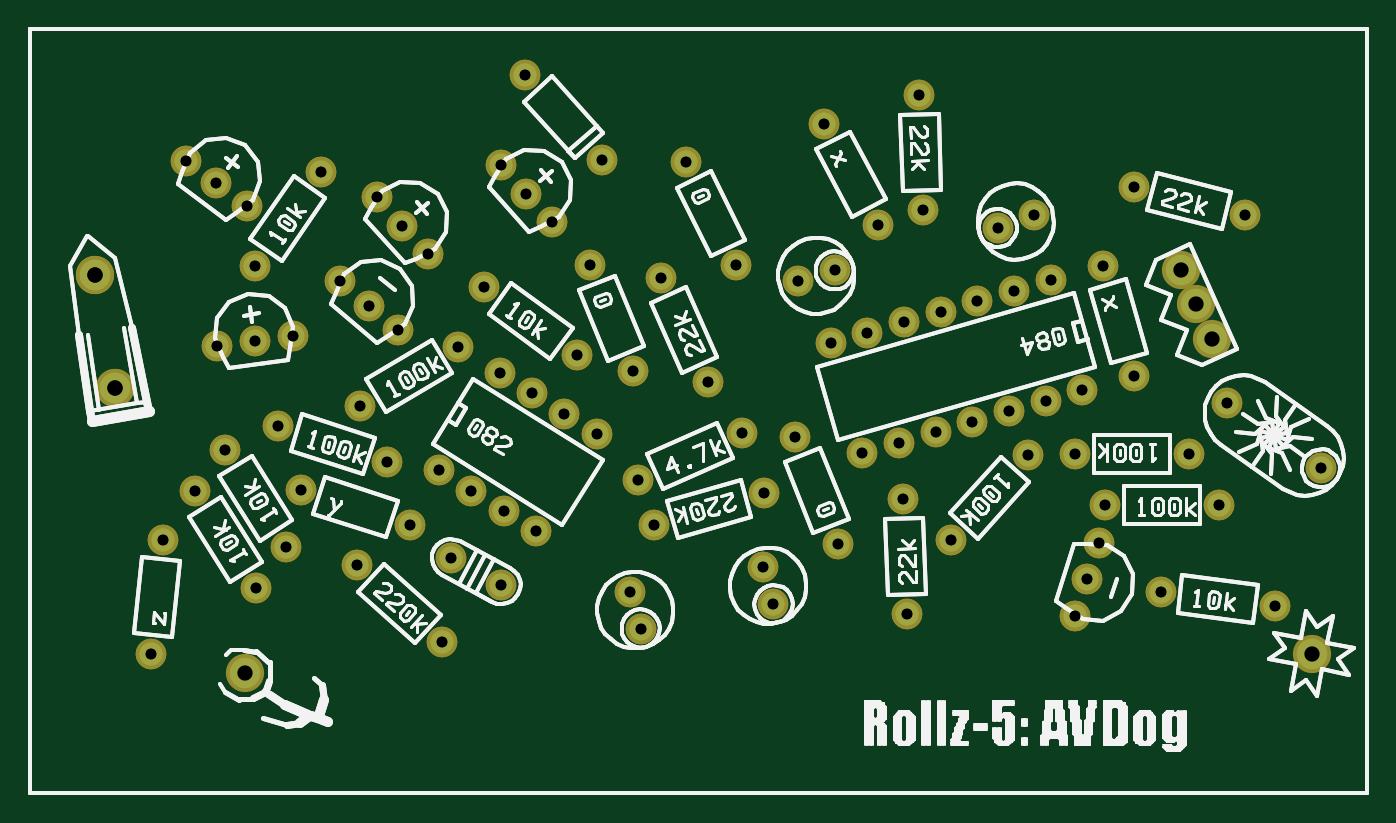
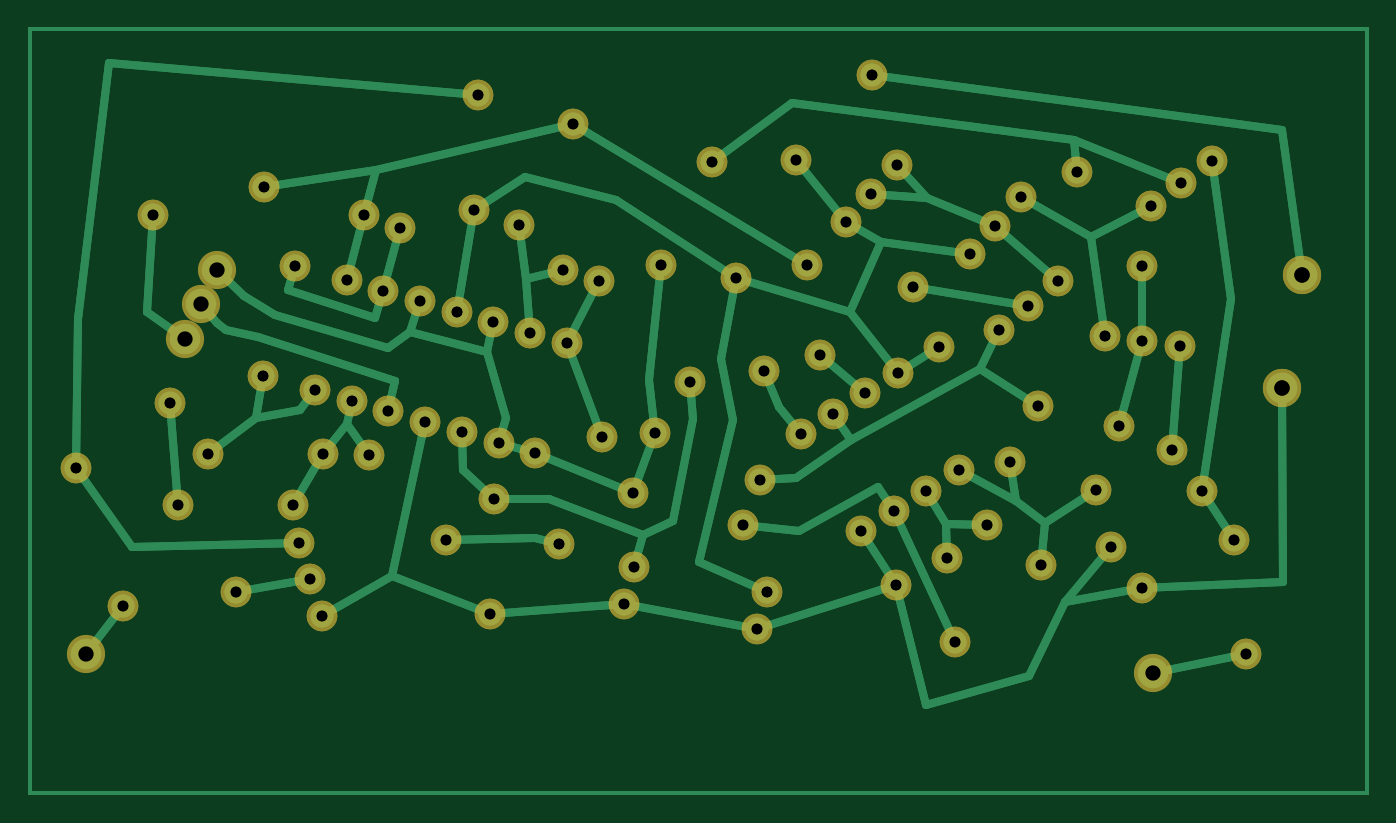
Circuit board: 8 layer files. Board 88.9 x 50.8 mm.
- outline: avdog.boardoutline.ger (108 bytes)
- bottom_copper: avdog.bottomlayer.ger (10786 bytes)
- bottom_silk: avdog.bottomsilkscreen.ger (60 bytes)
- bottom_mask: avdog.bottomsoldermask.ger (4024 bytes)
- drill: avdog.drills_pth.xln (3277 bytes)
- top_copper: avdog.toplayer.ger (4016 bytes)
- top_silk: avdog.topsilkscreen.ger (57445 bytes)
- top_mask: avdog.topsoldermask.ger (4021 bytes)

=== outline: avdog.boardoutline.ger ===
%FSTAX24Y24*%
%MOIN*%
%IN avdog.boardoutline.ger *%
%ADD10C,0.0100*%
D10*G01Y02D01*X035D01*Y0D01*X0D01*
M02*
=== bottom_copper: avdog.bottomlayer.ger (10786 bytes, source omitted) ===
=== bottom_silk: avdog.bottomsilkscreen.ger ===
%FSTAX24Y24*%
%MOIN*%
%IN avdog.bottomsilkscreen.ger *%
M02*
=== bottom_mask: avdog.bottomsoldermask.ger ===
%FSTAX24Y24*%
%MOIN*%
%IN avdog.bottomsoldermask.ger *%
%ADD10C,0.0800*%
%ADD11C,0.1000*%
D10*X010696Y008444D03*X011544Y007914D03*X012392Y007384D03*
X01324Y006854D03*X01483Y009399D03*X013982Y009928D03*X013134Y010458D03*
X012286Y010988D03*X011012Y006141D03*X012336Y005436D03*
X011012Y006141D03*X012336Y005436D03*X008105Y013397D03*
X008871Y012755D03*X009637Y012112D03*X008105Y013397D03*
X008871Y012755D03*X009637Y012112D03*X018641Y009419D03*
X015901Y008199D03*X011201Y011679D03*X00863Y010134D03*X011201Y011679D03*
X00863Y010134D03*X018641Y009419D03*X015901Y008199D03*X031334Y010216D03*
X033791Y008495D03*X031334Y010216D03*X033791Y008495D03*
X009069Y015589D03*X009738Y014845D03*X010407Y014102D03*
X012316Y016424D03*X012985Y015681D03*X013654Y014938D03*
X012316Y016424D03*X012985Y015681D03*X013654Y014938D03*
X004894Y011689D03*X005884Y011829D03*X006875Y011968D03*
X004894Y011689D03*X005884Y011829D03*X006875Y011968D03*X00407Y016552D03*
X004869Y015951D03*X005667Y015349D03*X00407Y016552D03*X004869Y015951D03*
X005667Y015349D03*X009069Y015589D03*X009738Y014845D03*
X010407Y014102D03*X033544Y003644D03*D11*X002229Y010605D03*
X001708Y01356D03*D10*X004317Y007905D03*X005907Y005361D03*
X005105Y008984D03*X006695Y00644D03*X005105Y008984D03*X006695Y00644D03*
X003487Y006613D03*X003174Y003629D03*X003487Y006613D03*
X003174Y003629D03*X004317Y007905D03*X005907Y005361D03*
X012957Y018803D03*X014964Y016573D03*X012957Y018803D03*
X014964Y016573D03*X005616Y003125D03*X020099Y013402D03*X02106Y013678D03*
X026269Y015127D03*X025329Y014785D03*X026269Y015127D03*
X025329Y014785D03*X020099Y013402D03*X02106Y013678D03*X010696Y008444D03*
X011544Y007914D03*X012392Y007384D03*X01324Y006854D03*X01483Y009399D03*
X013982Y009928D03*X013134Y010458D03*X012286Y010988D03*
X026718Y013421D03*X025757Y013146D03*X024796Y01287D03*X023834Y012594D03*
X022873Y012319D03*X021912Y012043D03*X020951Y011768D03*
X021778Y008884D03*X022739Y009159D03*X0237Y009435D03*X024661Y009711D03*
X025623Y009986D03*X026584Y010262D03*X027545Y010538D03*
X026718Y013421D03*X025757Y013146D03*X024796Y01287D03*X023834Y012594D03*
X022873Y012319D03*X021912Y012043D03*X020951Y011768D03*
X021778Y008884D03*X022739Y009159D03*X0237Y009435D03*X024661Y009711D03*
X025623Y009986D03*X026584Y010262D03*X027545Y010538D03*
X016513Y013484D03*X017733Y010743D03*X02286Y007683D03*X022965Y004685D03*
X016333Y00701D03*X019217Y007837D03*X016333Y00701D03*X019217Y007837D03*
X01078Y003955D03*X008551Y005962D03*X01078Y003955D03*X008551Y005962D03*
X009946Y007007D03*X007093Y007934D03*X009349Y008664D03*
X006495Y009591D03*X007605Y016257D03*X005884Y0138D03*X007605Y016257D03*
X005884Y0138D03*X009349Y008664D03*X006495Y009591D03*X009946Y007007D03*
X007093Y007934D03*X02286Y007683D03*X022965Y004685D03*X016513Y013484D03*
X017733Y010743D03*X019183Y005901D03*X019458Y004939D03*
X015705Y005263D03*X01598Y004301D03*X015705Y005263D03*X01598Y004301D03*
X019183Y005901D03*X019458Y004939D03*X027974Y006537D03*
X027665Y005586D03*X027356Y004635D03*X027974Y006537D03*
X027665Y005586D03*X027356Y004635D03*X02337Y015263D03*X023266Y018261D03*
X031125Y007527D03*X028125D03*X024114Y006612D03*X026122Y008841D03*
X024114Y006612D03*X026122Y008841D03*X020027Y009304D03*
X021151Y006522D03*X020027Y009304D03*X021151Y006522D03*
X032579Y004892D03*X029601Y005257D03*X032579Y004892D03*
X029601Y005257D03*X031125Y007527D03*X028125D03*X027339Y008872D03*
X030339D03*X028904Y010899D03*X028078Y013783D03*X022199Y014869D03*
X02079Y017517D03*X022199Y014869D03*X02079Y017517D03*X028904Y010899D03*
X028078Y013783D03*X027339Y008872D03*X030339D03*X031795Y015127D03*
X028884Y015853D03*X031795Y015127D03*X028884Y015853D03*X01578Y011037D03*
X014656Y013818D03*X014314Y01147D03*X011887Y013233D03*X014314Y01147D03*
X011887Y013233D03*X018479Y013814D03*X017164Y01651D03*X018479Y013814D03*
X017164Y01651D03*X01578Y011037D03*X014656Y013818D03*X02337Y015263D03*
X023266Y018261D03*X030934Y011871D03*X030527Y012784D03*X03012Y013698D03*
D11*X005616Y003125D03*X002229Y010605D03*X001708Y01356D03*
X033544Y003644D03*X030934Y011871D03*X030527Y012784D03*X03012Y013698D03*
M02*
=== drill: avdog.drills_pth.xln ===
M48
FMAT,2
INCH,LZ
T1C0.0280
T2C0.0400
%
T1
X010696Y008444
X011544Y007914
X012392Y007384
X01324Y006854
X01483Y009399
X013982Y009928
X013134Y010458
X012286Y010988
X011012Y006141
X012336Y005436
X011012Y006141
X012336Y005436
X008105Y013397
X008871Y012755
X009637Y012112
X008105Y013397
X008871Y012755
X009637Y012112
X018641Y009419
X015901Y008199
X011201Y011679
X00863Y010134
X011201Y011679
X00863Y010134
X018641Y009419
X015901Y008199
X031334Y010216
X033791Y008495
X031334Y010216
X033791Y008495
X009069Y015589
X009738Y014845
X010407Y014102
X012316Y016424
X012985Y015681
X013654Y014938
X012316Y016424
X012985Y015681
X013654Y014938
X004894Y011689
X005884Y011829
X006875Y011968
X004894Y011689
X005884Y011829
X006875Y011968
X00407Y016552
X004869Y015951
X005667Y015349
X00407Y016552
X004869Y015951
X005667Y015349
X009069Y015589
X009738Y014845
X010407Y014102
X033544Y003644
X004317Y007905
X005907Y005361
X005105Y008984
X006695Y00644
X005105Y008984
X006695Y00644
X003487Y006613
X003174Y003629
X003487Y006613
X003174Y003629
X004317Y007905
X005907Y005361
X012957Y018803
X014964Y016573
X012957Y018803
X014964Y016573
X005616Y003125
X020099Y013402
X02106Y013678
X026269Y015127
X025329Y014785
X026269Y015127
X025329Y014785
X020099Y013402
X02106Y013678
X010696Y008444
X011544Y007914
X012392Y007384
X01324Y006854
X01483Y009399
X013982Y009928
X013134Y010458
X012286Y010988
X026718Y013421
X025757Y013146
X024796Y01287
X023834Y012594
X022873Y012319
X021912Y012043
X020951Y011768
X021778Y008884
X022739Y009159
X0237Y009435
X024661Y009711
X025623Y009986
X026584Y010262
X027545Y010538
X026718Y013421
X025757Y013146
X024796Y01287
X023834Y012594
X022873Y012319
X021912Y012043
X020951Y011768
X021778Y008884
X022739Y009159
X0237Y009435
X024661Y009711
X025623Y009986
X026584Y010262
X027545Y010538
X016513Y013484
X017733Y010743
X02286Y007683
X022965Y004685
X016333Y00701
X019217Y007837
X016333Y00701
X019217Y007837
X01078Y003955
X008551Y005962
X01078Y003955
X008551Y005962
X009946Y007007
X007093Y007934
X009349Y008664
X006495Y009591
X007605Y016257
X005884Y0138
X007605Y016257
X005884Y0138
X009349Y008664
X006495Y009591
X009946Y007007
X007093Y007934
X02286Y007683
X022965Y004685
X016513Y013484
X017733Y010743
X019183Y005901
X019458Y004939
X015705Y005263
X01598Y004301
X015705Y005263
X01598Y004301
X019183Y005901
X019458Y004939
X027974Y006537
X027665Y005586
X027356Y004635
X027974Y006537
X027665Y005586
X027356Y004635
X02337Y015263
X023266Y018261
X031125Y007527
X028125Y007527
X024114Y006612
X026122Y008841
X024114Y006612
X026122Y008841
X020027Y009304
X021151Y006522
X020027Y009304
X021151Y006522
X032579Y004892
X029601Y005257
X032579Y004892
X029601Y005257
X031125Y007527
X028125Y007527
X027339Y008872
X030339Y008872
X028904Y010899
X028078Y013783
X022199Y014869
X02079Y017517
X022199Y014869
X02079Y017517
X028904Y010899
X028078Y013783
X027339Y008872
X030339Y008872
X031795Y015127
X028884Y015853
X031795Y015127
X028884Y015853
X01578Y011037
X014656Y013818
X014314Y01147
X011887Y013233
X014314Y01147
X011887Y013233
X018479Y013814
X017164Y01651
X018479Y013814
X017164Y01651
X01578Y011037
X014656Y013818
X02337Y015263
X023266Y018261
X030934Y011871
X030527Y012784
X03012Y013698
T2
X002229Y010605
X001708Y01356
X033544Y003644
X002229Y010605
X001708Y01356
X005616Y003125
X03012Y013698
X030934Y011871
X030527Y012784
M30

=== top_copper: avdog.toplayer.ger ===
%FSTAX24Y24*%
%MOIN*%
%IN avdog.toplayer.ger *%
%ADD10C,0.0600*%
%ADD11C,0.0800*%
D10*X010696Y008444D03*X011544Y007914D03*X012392Y007384D03*
X01324Y006854D03*X01483Y009399D03*X013982Y009928D03*X013134Y010458D03*
X012286Y010988D03*X011012Y006141D03*X012336Y005436D03*
X011012Y006141D03*X012336Y005436D03*X008105Y013397D03*
X008871Y012755D03*X009637Y012112D03*X008105Y013397D03*
X008871Y012755D03*X009637Y012112D03*X018641Y009419D03*
X015901Y008199D03*X011201Y011679D03*X00863Y010134D03*X011201Y011679D03*
X00863Y010134D03*X018641Y009419D03*X015901Y008199D03*X031334Y010216D03*
X033791Y008495D03*X031334Y010216D03*X033791Y008495D03*
X009069Y015589D03*X009738Y014845D03*X010407Y014102D03*
X012316Y016424D03*X012985Y015681D03*X013654Y014938D03*
X012316Y016424D03*X012985Y015681D03*X013654Y014938D03*
X004894Y011689D03*X005884Y011829D03*X006875Y011968D03*
X004894Y011689D03*X005884Y011829D03*X006875Y011968D03*X00407Y016552D03*
X004869Y015951D03*X005667Y015349D03*X00407Y016552D03*X004869Y015951D03*
X005667Y015349D03*X009069Y015589D03*X009738Y014845D03*
X010407Y014102D03*X033544Y003644D03*D11*X002229Y010605D03*
X001708Y01356D03*D10*X004317Y007905D03*X005907Y005361D03*
X005105Y008984D03*X006695Y00644D03*X005105Y008984D03*X006695Y00644D03*
X003487Y006613D03*X003174Y003629D03*X003487Y006613D03*
X003174Y003629D03*X004317Y007905D03*X005907Y005361D03*
X012957Y018803D03*X014964Y016573D03*X012957Y018803D03*
X014964Y016573D03*X005616Y003125D03*X020099Y013402D03*X02106Y013678D03*
X026269Y015127D03*X025329Y014785D03*X026269Y015127D03*
X025329Y014785D03*X020099Y013402D03*X02106Y013678D03*X010696Y008444D03*
X011544Y007914D03*X012392Y007384D03*X01324Y006854D03*X01483Y009399D03*
X013982Y009928D03*X013134Y010458D03*X012286Y010988D03*
X026718Y013421D03*X025757Y013146D03*X024796Y01287D03*X023834Y012594D03*
X022873Y012319D03*X021912Y012043D03*X020951Y011768D03*
X021778Y008884D03*X022739Y009159D03*X0237Y009435D03*X024661Y009711D03*
X025623Y009986D03*X026584Y010262D03*X027545Y010538D03*
X026718Y013421D03*X025757Y013146D03*X024796Y01287D03*X023834Y012594D03*
X022873Y012319D03*X021912Y012043D03*X020951Y011768D03*
X021778Y008884D03*X022739Y009159D03*X0237Y009435D03*X024661Y009711D03*
X025623Y009986D03*X026584Y010262D03*X027545Y010538D03*
X016513Y013484D03*X017733Y010743D03*X02286Y007683D03*X022965Y004685D03*
X016333Y00701D03*X019217Y007837D03*X016333Y00701D03*X019217Y007837D03*
X01078Y003955D03*X008551Y005962D03*X01078Y003955D03*X008551Y005962D03*
X009946Y007007D03*X007093Y007934D03*X009349Y008664D03*
X006495Y009591D03*X007605Y016257D03*X005884Y0138D03*X007605Y016257D03*
X005884Y0138D03*X009349Y008664D03*X006495Y009591D03*X009946Y007007D03*
X007093Y007934D03*X02286Y007683D03*X022965Y004685D03*X016513Y013484D03*
X017733Y010743D03*X019183Y005901D03*X019458Y004939D03*
X015705Y005263D03*X01598Y004301D03*X015705Y005263D03*X01598Y004301D03*
X019183Y005901D03*X019458Y004939D03*X027974Y006537D03*
X027665Y005586D03*X027356Y004635D03*X027974Y006537D03*
X027665Y005586D03*X027356Y004635D03*X02337Y015263D03*X023266Y018261D03*
X031125Y007527D03*X028125D03*X024114Y006612D03*X026122Y008841D03*
X024114Y006612D03*X026122Y008841D03*X020027Y009304D03*
X021151Y006522D03*X020027Y009304D03*X021151Y006522D03*
X032579Y004892D03*X029601Y005257D03*X032579Y004892D03*
X029601Y005257D03*X031125Y007527D03*X028125D03*X027339Y008872D03*
X030339D03*X028904Y010899D03*X028078Y013783D03*X022199Y014869D03*
X02079Y017517D03*X022199Y014869D03*X02079Y017517D03*X028904Y010899D03*
X028078Y013783D03*X027339Y008872D03*X030339D03*X031795Y015127D03*
X028884Y015853D03*X031795Y015127D03*X028884Y015853D03*X01578Y011037D03*
X014656Y013818D03*X014314Y01147D03*X011887Y013233D03*X014314Y01147D03*
X011887Y013233D03*X018479Y013814D03*X017164Y01651D03*X018479Y013814D03*
X017164Y01651D03*X01578Y011037D03*X014656Y013818D03*X02337Y015263D03*
X023266Y018261D03*X030934Y011871D03*X030527Y012784D03*X03012Y013698D03*
D11*X005616Y003125D03*X002229Y010605D03*X001708Y01356D03*
X033544Y003644D03*X030934Y011871D03*X030527Y012784D03*X03012Y013698D03*
M02*
=== top_silk: avdog.topsilkscreen.ger (57445 bytes, source omitted) ===
=== top_mask: avdog.topsoldermask.ger ===
%FSTAX24Y24*%
%MOIN*%
%IN avdog.topsoldermask.ger *%
%ADD10C,0.0800*%
%ADD11C,0.1000*%
D10*X010696Y008444D03*X011544Y007914D03*X012392Y007384D03*
X01324Y006854D03*X01483Y009399D03*X013982Y009928D03*X013134Y010458D03*
X012286Y010988D03*X011012Y006141D03*X012336Y005436D03*
X011012Y006141D03*X012336Y005436D03*X008105Y013397D03*
X008871Y012755D03*X009637Y012112D03*X008105Y013397D03*
X008871Y012755D03*X009637Y012112D03*X018641Y009419D03*
X015901Y008199D03*X011201Y011679D03*X00863Y010134D03*X011201Y011679D03*
X00863Y010134D03*X018641Y009419D03*X015901Y008199D03*X031334Y010216D03*
X033791Y008495D03*X031334Y010216D03*X033791Y008495D03*
X009069Y015589D03*X009738Y014845D03*X010407Y014102D03*
X012316Y016424D03*X012985Y015681D03*X013654Y014938D03*
X012316Y016424D03*X012985Y015681D03*X013654Y014938D03*
X004894Y011689D03*X005884Y011829D03*X006875Y011968D03*
X004894Y011689D03*X005884Y011829D03*X006875Y011968D03*X00407Y016552D03*
X004869Y015951D03*X005667Y015349D03*X00407Y016552D03*X004869Y015951D03*
X005667Y015349D03*X009069Y015589D03*X009738Y014845D03*
X010407Y014102D03*X033544Y003644D03*D11*X002229Y010605D03*
X001708Y01356D03*D10*X004317Y007905D03*X005907Y005361D03*
X005105Y008984D03*X006695Y00644D03*X005105Y008984D03*X006695Y00644D03*
X003487Y006613D03*X003174Y003629D03*X003487Y006613D03*
X003174Y003629D03*X004317Y007905D03*X005907Y005361D03*
X012957Y018803D03*X014964Y016573D03*X012957Y018803D03*
X014964Y016573D03*X005616Y003125D03*X020099Y013402D03*X02106Y013678D03*
X026269Y015127D03*X025329Y014785D03*X026269Y015127D03*
X025329Y014785D03*X020099Y013402D03*X02106Y013678D03*X010696Y008444D03*
X011544Y007914D03*X012392Y007384D03*X01324Y006854D03*X01483Y009399D03*
X013982Y009928D03*X013134Y010458D03*X012286Y010988D03*
X026718Y013421D03*X025757Y013146D03*X024796Y01287D03*X023834Y012594D03*
X022873Y012319D03*X021912Y012043D03*X020951Y011768D03*
X021778Y008884D03*X022739Y009159D03*X0237Y009435D03*X024661Y009711D03*
X025623Y009986D03*X026584Y010262D03*X027545Y010538D03*
X026718Y013421D03*X025757Y013146D03*X024796Y01287D03*X023834Y012594D03*
X022873Y012319D03*X021912Y012043D03*X020951Y011768D03*
X021778Y008884D03*X022739Y009159D03*X0237Y009435D03*X024661Y009711D03*
X025623Y009986D03*X026584Y010262D03*X027545Y010538D03*
X016513Y013484D03*X017733Y010743D03*X02286Y007683D03*X022965Y004685D03*
X016333Y00701D03*X019217Y007837D03*X016333Y00701D03*X019217Y007837D03*
X01078Y003955D03*X008551Y005962D03*X01078Y003955D03*X008551Y005962D03*
X009946Y007007D03*X007093Y007934D03*X009349Y008664D03*
X006495Y009591D03*X007605Y016257D03*X005884Y0138D03*X007605Y016257D03*
X005884Y0138D03*X009349Y008664D03*X006495Y009591D03*X009946Y007007D03*
X007093Y007934D03*X02286Y007683D03*X022965Y004685D03*X016513Y013484D03*
X017733Y010743D03*X019183Y005901D03*X019458Y004939D03*
X015705Y005263D03*X01598Y004301D03*X015705Y005263D03*X01598Y004301D03*
X019183Y005901D03*X019458Y004939D03*X027974Y006537D03*
X027665Y005586D03*X027356Y004635D03*X027974Y006537D03*
X027665Y005586D03*X027356Y004635D03*X02337Y015263D03*X023266Y018261D03*
X031125Y007527D03*X028125D03*X024114Y006612D03*X026122Y008841D03*
X024114Y006612D03*X026122Y008841D03*X020027Y009304D03*
X021151Y006522D03*X020027Y009304D03*X021151Y006522D03*
X032579Y004892D03*X029601Y005257D03*X032579Y004892D03*
X029601Y005257D03*X031125Y007527D03*X028125D03*X027339Y008872D03*
X030339D03*X028904Y010899D03*X028078Y013783D03*X022199Y014869D03*
X02079Y017517D03*X022199Y014869D03*X02079Y017517D03*X028904Y010899D03*
X028078Y013783D03*X027339Y008872D03*X030339D03*X031795Y015127D03*
X028884Y015853D03*X031795Y015127D03*X028884Y015853D03*X01578Y011037D03*
X014656Y013818D03*X014314Y01147D03*X011887Y013233D03*X014314Y01147D03*
X011887Y013233D03*X018479Y013814D03*X017164Y01651D03*X018479Y013814D03*
X017164Y01651D03*X01578Y011037D03*X014656Y013818D03*X02337Y015263D03*
X023266Y018261D03*X030934Y011871D03*X030527Y012784D03*X03012Y013698D03*
D11*X005616Y003125D03*X002229Y010605D03*X001708Y01356D03*
X033544Y003644D03*X030934Y011871D03*X030527Y012784D03*X03012Y013698D03*
M02*
